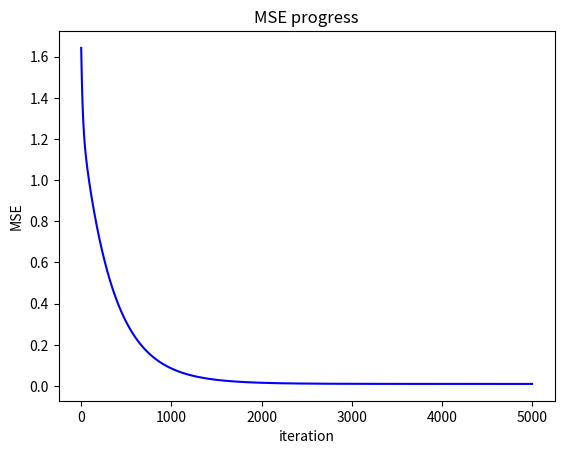

Here is the Python script that generated this plot: (Note: this script raises an exception after producing the figure.)
import numpy as np
import matplotlib.pyplot as plt
import csv

SIZE = 1000
ITERATIONS = 5000
rng = np.random.default_rng(42)
x = rng.random((SIZE, 2))
eps = rng.normal(loc=0.0, scale=0.1, size=SIZE)
ones_column = np.ones((SIZE, 1))
params_true = np.array([
    [1],
    [2],
    [-3]
])
y = params_true[1, 0] * x[:, 0].flatten() + params_true[2, 0] * x[:, 1].flatten() + params_true[0, 0] * ones_column.flatten() + eps

params = np.ones((3, 1))
params[0] = 0
learning_rate = 0.01
x_matrix = np.hstack([ones_column, x])

loss_history = []
for i in range(ITERATIONS):
    y_predicted = x_matrix @ params
    diff = (y_predicted.flatten() - y).reshape(-1, 1)

    grad_w = 2 * x.T @ diff / len(x)
    grad_b = np.mean(2 * diff)

    params[0] = params[0] - learning_rate * grad_b
    params[1:] = params[1: ] - learning_rate * grad_w

    mse = np.mean(diff ** 2) 
    loss_history.append(mse)
    
    if i % 100 == 0:
        print("[", i , "] mse =", mse)

print("results:")
print(params)
print("mse", mse)

# Visualisation
fig, ax = plt.subplots()
ax.plot(np.arange(ITERATIONS), np.array(loss_history), color="blue")
ax.set_xlabel("iteration")
ax.set_ylabel("MSE")
ax.set_title("MSE progress")
fig.savefig("benchmarks/linear_regression_loss.png")
plt.show()

assert loss_history[0] > loss_history[-1]
assert np.allclose(params, params_true, atol=0.05), f"Wrong weights: {params.flatten()}"
assert np.all(np.isfinite(loss_history)), "Infinite loss value found"

with open("benchmarks/linear_regression_loss.csv", "w", newline="") as f:
    writer = csv.writer(f)
    writer.writerow(["step", "mse"])
    writer.writerows(enumerate(loss_history))
